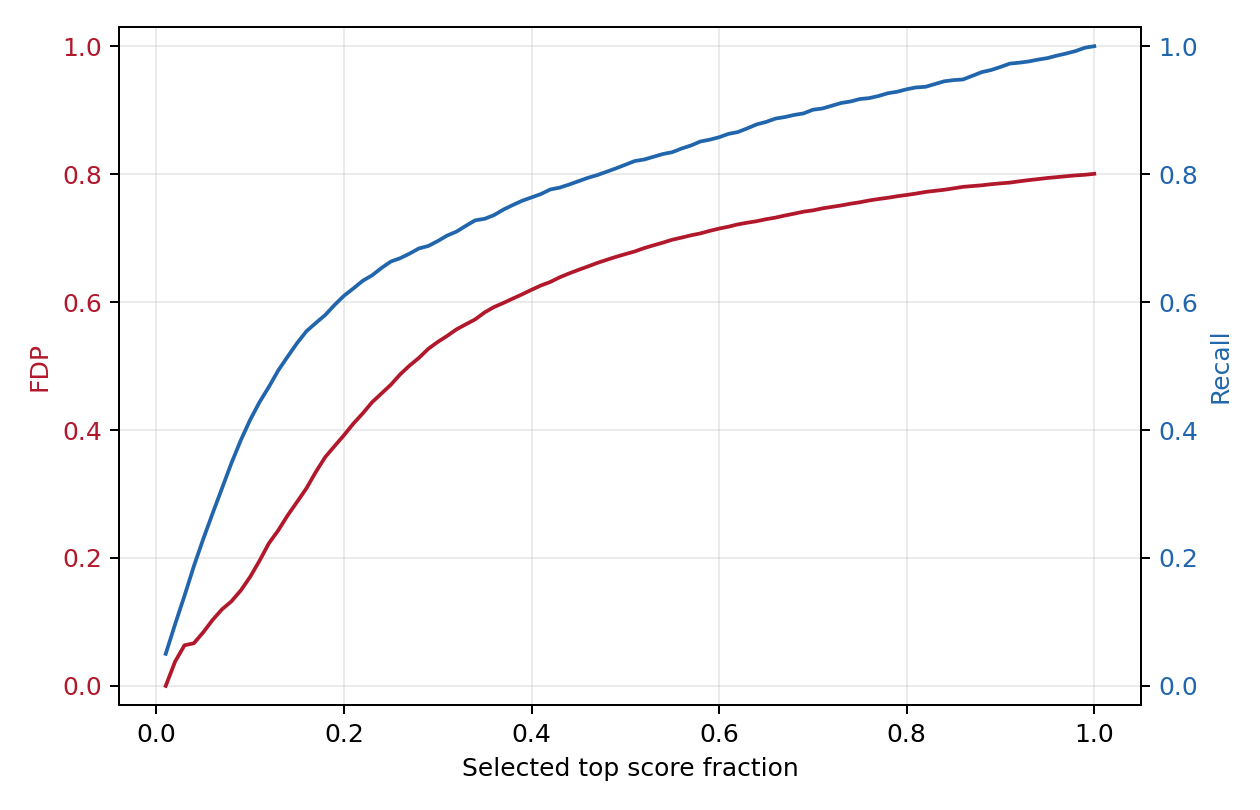

Values plotted in this chart, from the file beside it:
selected, selected_fraction, threshold, fp, tp, fdp, recall
105, 0.01, 0.8927, 0, 105, 0.0, 0.05014
210, 0.02, 0.8236, 8, 202, 0.0381, 0.09647
315, 0.03001, 0.7635, 20, 295, 0.06349, 0.1409
420, 0.04001, 0.7079, 28, 392, 0.06667, 0.1872
525, 0.05001, 0.6595, 44, 481, 0.08381, 0.2297
630, 0.06001, 0.6108, 65, 565, 0.1032, 0.2698
735, 0.07001, 0.5585, 88, 647, 0.1197, 0.309
840, 0.08002, 0.517, 111, 729, 0.1321, 0.3481
945, 0.09002, 0.4744, 141, 804, 0.1492, 0.384
1050, 0.1, 0.4425, 179, 871, 0.1705, 0.416
1155, 0.11, 0.4063, 226, 929, 0.1957, 0.4436
1260, 0.12, 0.3781, 281, 979, 0.223, 0.4675
1365, 0.13, 0.3528, 332, 1033, 0.2432, 0.4933
1470, 0.14, 0.3291, 392, 1078, 0.2667, 0.5148
1575, 0.15, 0.3078, 453, 1122, 0.2876, 0.5358
1680, 0.16, 0.2893, 519, 1161, 0.3089, 0.5544
1785, 0.17, 0.2709, 597, 1188, 0.3345, 0.5673
1890, 0.18, 0.2542, 676, 1214, 0.3577, 0.5798
1995, 0.19, 0.2378, 748, 1247, 0.3749, 0.5955
2100, 0.2, 0.2263, 823, 1277, 0.3919, 0.6098
2205, 0.21, 0.2156, 904, 1301, 0.41, 0.6213
2310, 0.22, 0.2055, 984, 1326, 0.426, 0.6332
2415, 0.23, 0.1965, 1071, 1344, 0.4435, 0.6418
2520, 0.24, 0.1878, 1152, 1368, 0.4571, 0.6533
2624, 0.25, 0.1807, 1235, 1389, 0.4707, 0.6633
2729, 0.26, 0.1745, 1329, 1400, 0.487, 0.6686
2834, 0.27, 0.1677, 1419, 1415, 0.5007, 0.6757
2939, 0.28, 0.1612, 1507, 1432, 0.5128, 0.6839
3044, 0.29, 0.1552, 1604, 1440, 0.5269, 0.6877
3149, 0.3, 0.1504, 1693, 1456, 0.5376, 0.6953
3254, 0.31, 0.1452, 1780, 1474, 0.547, 0.7039
3359, 0.32, 0.1402, 1872, 1487, 0.5573, 0.7101
3464, 0.33, 0.1356, 1958, 1506, 0.5652, 0.7192
3569, 0.34, 0.1313, 2045, 1524, 0.573, 0.7278
3674, 0.35, 0.1273, 2145, 1529, 0.5838, 0.7302
3779, 0.36, 0.1239, 2238, 1541, 0.5922, 0.7359
3884, 0.37, 0.1204, 2325, 1559, 0.5986, 0.7445
3989, 0.38, 0.1173, 2415, 1574, 0.6054, 0.7517
4094, 0.39, 0.1144, 2506, 1588, 0.6121, 0.7584
4199, 0.4, 0.1115, 2600, 1599, 0.6192, 0.7636
4304, 0.41, 0.109, 2694, 1610, 0.6259, 0.7689
4409, 0.42, 0.1065, 2784, 1625, 0.6314, 0.776
4514, 0.43, 0.1042, 2883, 1631, 0.6387, 0.7789
4619, 0.44, 0.1018, 2978, 1641, 0.6447, 0.7837
4724, 0.45, 0.09971, 3072, 1652, 0.6503, 0.7889
4829, 0.46, 0.0977, 3166, 1663, 0.6556, 0.7942
4934, 0.47, 0.09584, 3262, 1672, 0.6611, 0.7985
5039, 0.48, 0.09399, 3356, 1683, 0.666, 0.8037
5144, 0.49, 0.09228, 3450, 1694, 0.6707, 0.809
5249, 0.5, 0.09083, 3543, 1706, 0.675, 0.8147
5354, 0.51, 0.08914, 3636, 1718, 0.6791, 0.8204
5459, 0.52, 0.08761, 3736, 1723, 0.6844, 0.8228
5564, 0.53, 0.086, 3832, 1732, 0.6887, 0.8271
5669, 0.54, 0.08455, 3928, 1741, 0.6929, 0.8314
5774, 0.55, 0.08277, 4027, 1747, 0.6974, 0.8343
5879, 0.56, 0.08158, 4120, 1759, 0.7008, 0.84
5984, 0.57, 0.08039, 4215, 1769, 0.7044, 0.8448
6089, 0.58, 0.07923, 4307, 1782, 0.7073, 0.851
6194, 0.59, 0.07816, 4406, 1788, 0.7113, 0.8539
6299, 0.6, 0.0771, 4503, 1796, 0.7149, 0.8577
... 40 more rows
